Run: headless pygame with SDL's dummy video driver; simulated clock (each Clock.tick advances the game by its frame time, no real sleeping); random seed 0; keys injected as events and as key.get_pressed() state; mouse plan: one left click at the window centre at the start of phase 2, then a move to the lower-right quarter at the start of phase 3.
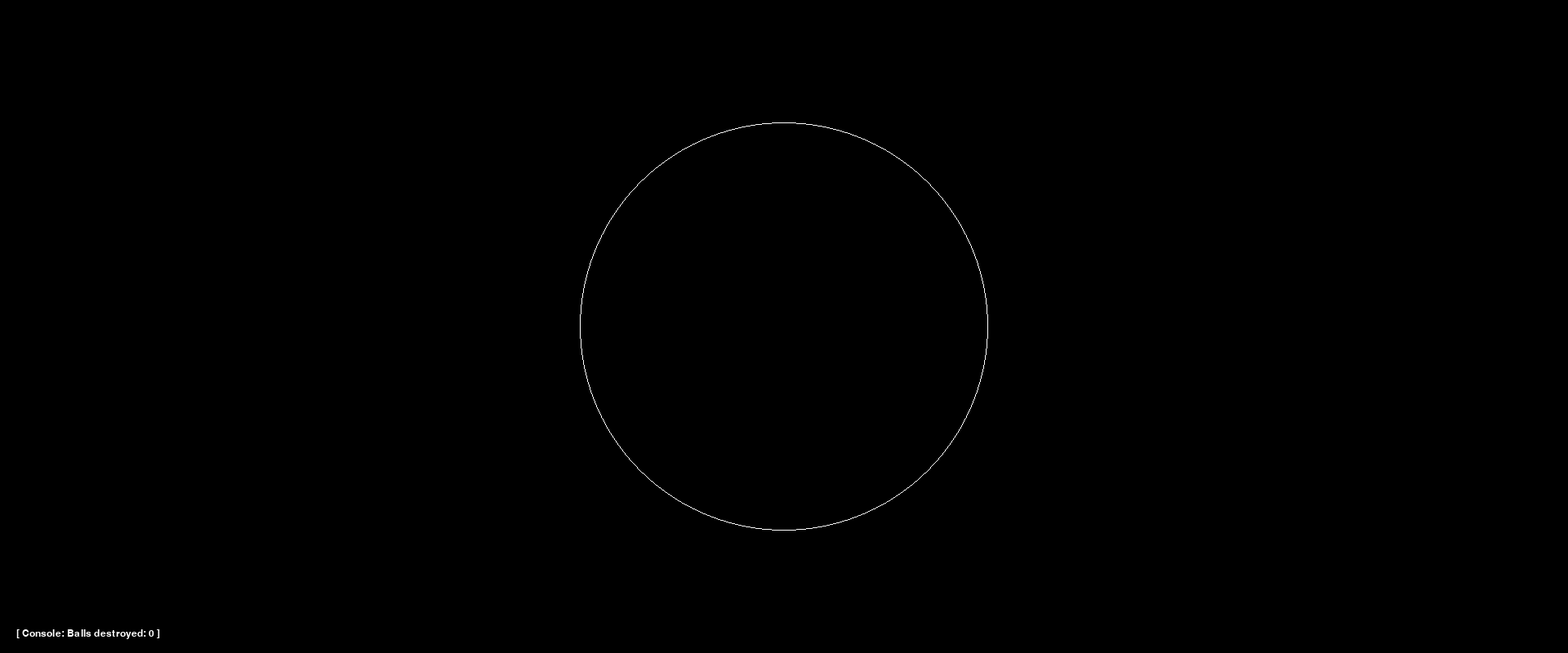
Frame 1 of 4 · flips 1–60 · no input
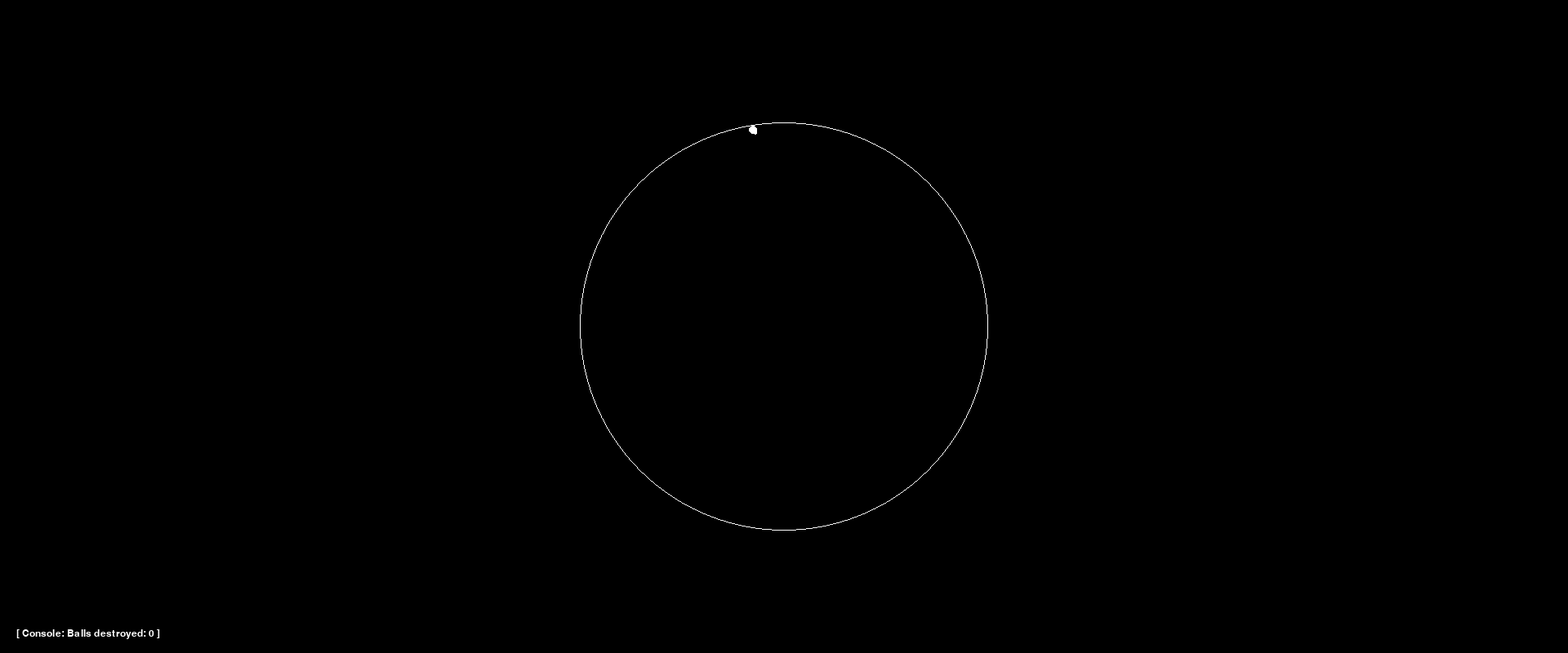
Frame 2 of 4 · flips 61–180 · clicked the window centre · tapped SPACE, RETURN · held RIGHT (→), D
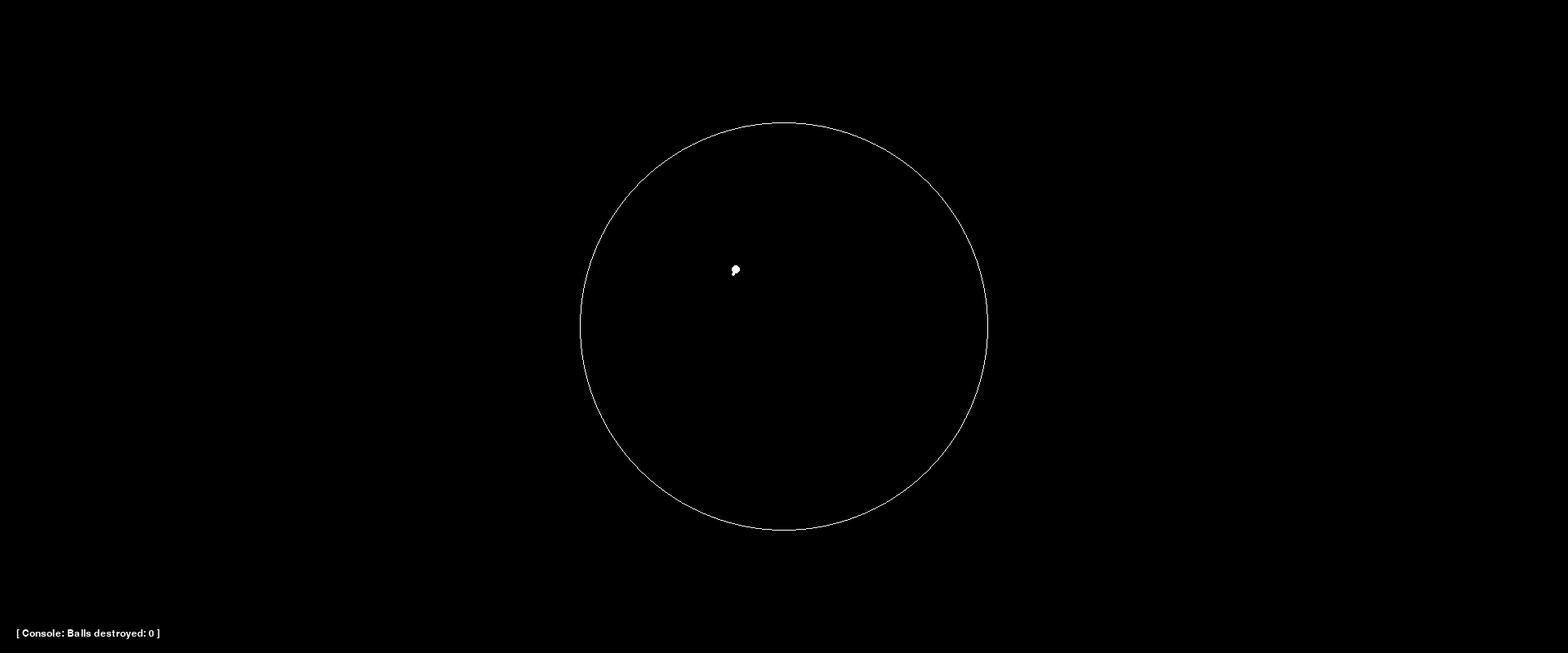
Frame 3 of 4 · flips 181–300 · moved the mouse to the lower-right quarter · held DOWN (↓), S
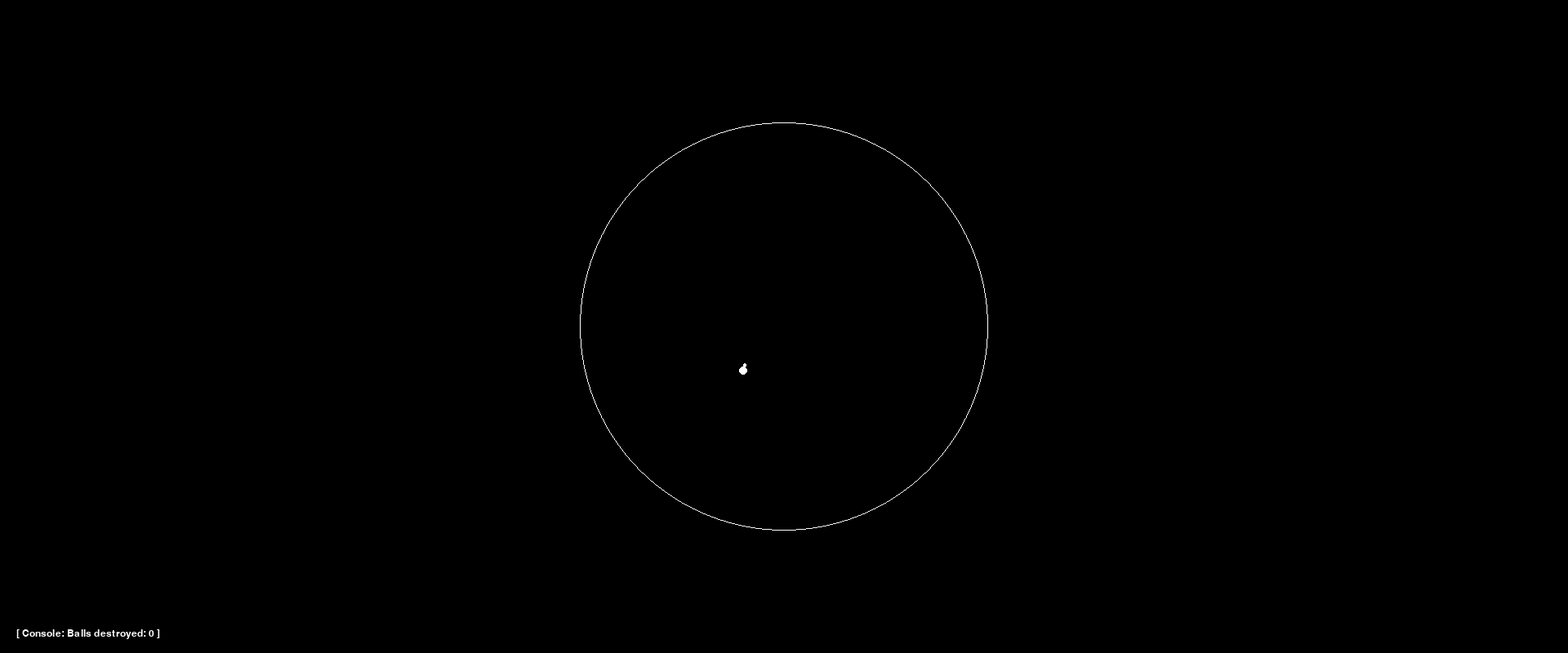
Frame 4 of 4 · flips 301–420 · held LEFT (←), A, UP (↑), W

The pygame program that drew these frames:

import pygame
import random
import math

# Инициализация Pygame
pygame.init()

# Размеры экрана
WIDTH, HEIGHT = 1920, 800
CENTER = (WIDTH // 2, HEIGHT // 2)
RADIUS = 250  # Радиус круга
GRAVITY = 0.2  # Гравитация
pulse_effect = 0  # Эффект пульсации круга

# Цвета
BLACK = (0, 0, 0)
WHITE = (255, 255, 255)
RED = (255, 0, 0)
BLUE = (0, 0, 255)
YELLOW = (255, 255, 0)

# Настройка экрана
screen = pygame.display.set_mode((WIDTH, HEIGHT))
pygame.display.set_caption("ASCII Physics Ball Game")

# Шрифты
font = pygame.font.SysFont("Courier", 18)


def inside_circle(x, y):
    return math.sqrt((x - CENTER[0]) ** 2 + (y - CENTER[1]) ** 2) <= RADIUS


# Класс шариков
class Ball:
    def __init__(self, x, y, color, gravity=True):
        self.x = x
        self.y = y
        self.vx = random.uniform(-6, 6) if gravity else random.uniform(-3, 3)
        self.vy = -(random.uniform(6, 15) + (HEIGHT - y) / 50) if gravity else random.uniform(-3, 3)
        self.bounces = random.randint(3, 7) if gravity else random.randint(5, 10)
        self.color = color
        self.effect_timer = 0
        self.trail = []
        self.gravity = gravity
        self.size = 5 if gravity else 7  # Уменьшенный размер синих шаров

    def move(self):
        global RADIUS, pulse_effect
        if self.gravity:
            self.vy += GRAVITY
        self.x += self.vx
        self.y += self.vy
        self.trail.append((int(self.x), int(self.y)))
        if len(self.trail) > (10 if not self.gravity else 5):
            self.trail.pop(0)

        # Проверка на отскоки
        if not inside_circle(self.x, self.y):
            self.x -= self.vx
            self.y -= self.vy
            self.vx = -self.vx * (0.9 if self.gravity else 1)
            self.vy = -self.vy * (0.8 if self.gravity else 1)
            self.bounces -= 1
            self.effect_timer = 10  # Запуск эффекта при отскоке
            pulse_effect = 5  # Пульсация круга
            if random.random() < (0.3 if self.color == BLUE else (0.1 if self.gravity else 0.05)):
                RADIUS += random.choice([-5, 5])
        return self.bounces > 0

    def draw(self):
        for t in self.trail:
            pygame.draw.circle(screen, self.color, t, 3 if self.color == BLUE else 2)
        pygame.draw.circle(screen, self.color, (int(self.x), int(self.y)), self.size)
        if self.effect_timer > 0:
            pygame.draw.circle(screen, RED if self.color == YELLOW else WHITE, (int(self.x), int(self.y)),
                               self.size + 5, 1)
            self.effect_timer -= 1


# Игровой цикл
balls = []
score = 0
running = True

while running:
    screen.fill(BLACK)

    # Отрисовка пульсирующего круга
    pulse_radius = RADIUS + pulse_effect
    pygame.draw.circle(screen, WHITE, CENTER, pulse_radius, 1)
    if pulse_effect > 0:
        pulse_effect -= 1

    # Обработка событий
    for event in pygame.event.get():
        if event.type == pygame.QUIT:
            running = False
        if event.type == pygame.MOUSEBUTTONDOWN:
            mx, my = event.pos
            if inside_circle(mx, my):
                if random.random() < 0.3:  # 30% шанс появления синего шара
                    balls.append(Ball(mx, my, BLUE, gravity=False))
                else:
                    balls.append(Ball(mx, my, YELLOW if random.random() < 0.2 else WHITE))

    # Обновление и отрисовка шаров
    new_balls = []
    for ball in balls:
        if ball.move():
            new_balls.append(ball)
        else:
            score += 1  # Учёт уничтоженного шарика
            ball.effect_timer = 15  # Эффект исчезновения
    balls = new_balls

    for ball in balls:
        ball.draw()

    # Отображение ASCII-консоли
    console_text = f"[ Console: Balls destroyed: {score} ]"
    text_surface = font.render(console_text, True, WHITE)
    screen.blit(text_surface, (20, HEIGHT - 30))

    pygame.display.flip()
    pygame.time.delay(30)

pygame.quit()
